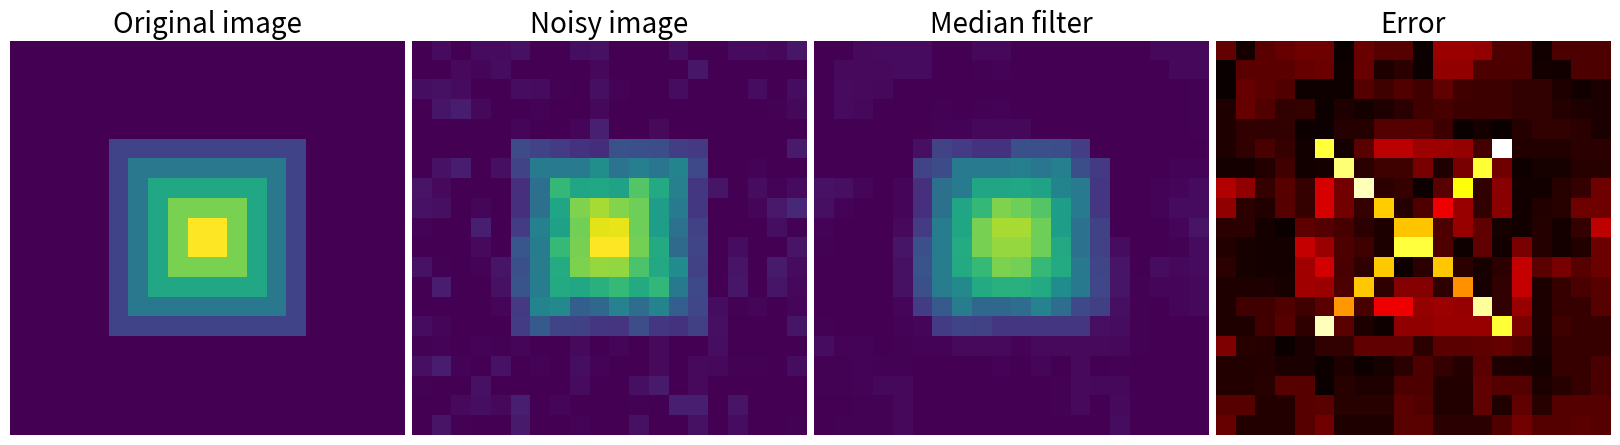

Write Python code to recreate this figure.
%matplotlib inline

import numpy as np
from scipy import ndimage
import matplotlib.pyplot as plt

im = np.zeros((20, 20))
im[5:-5, 5:-5] = 1
im = ndimage.distance_transform_bf(im)
im_noise = im + 0.2*np.random.randn(*im.shape)

im_med = ndimage.median_filter(im_noise, 3)

plt.figure(figsize=(16, 5))

plt.subplot(141)
plt.imshow(im, interpolation='nearest')
plt.axis('off')
plt.title('Original image', fontsize=20)
plt.subplot(142)
plt.imshow(im_noise, interpolation='nearest', vmin=0, vmax=5)
plt.axis('off')
plt.title('Noisy image', fontsize=20)
plt.subplot(143)
plt.imshow(im_med, interpolation='nearest', vmin=0, vmax=5)
plt.axis('off')
plt.title('Median filter', fontsize=20)
plt.subplot(144)
plt.imshow(np.abs(im - im_med), cmap=plt.cm.hot, interpolation='nearest')
plt.axis('off')
plt.title('Error', fontsize=20)


plt.subplots_adjust(wspace=0.02, hspace=0.02, top=0.9, bottom=0, left=0,
                    right=1)

plt.show()